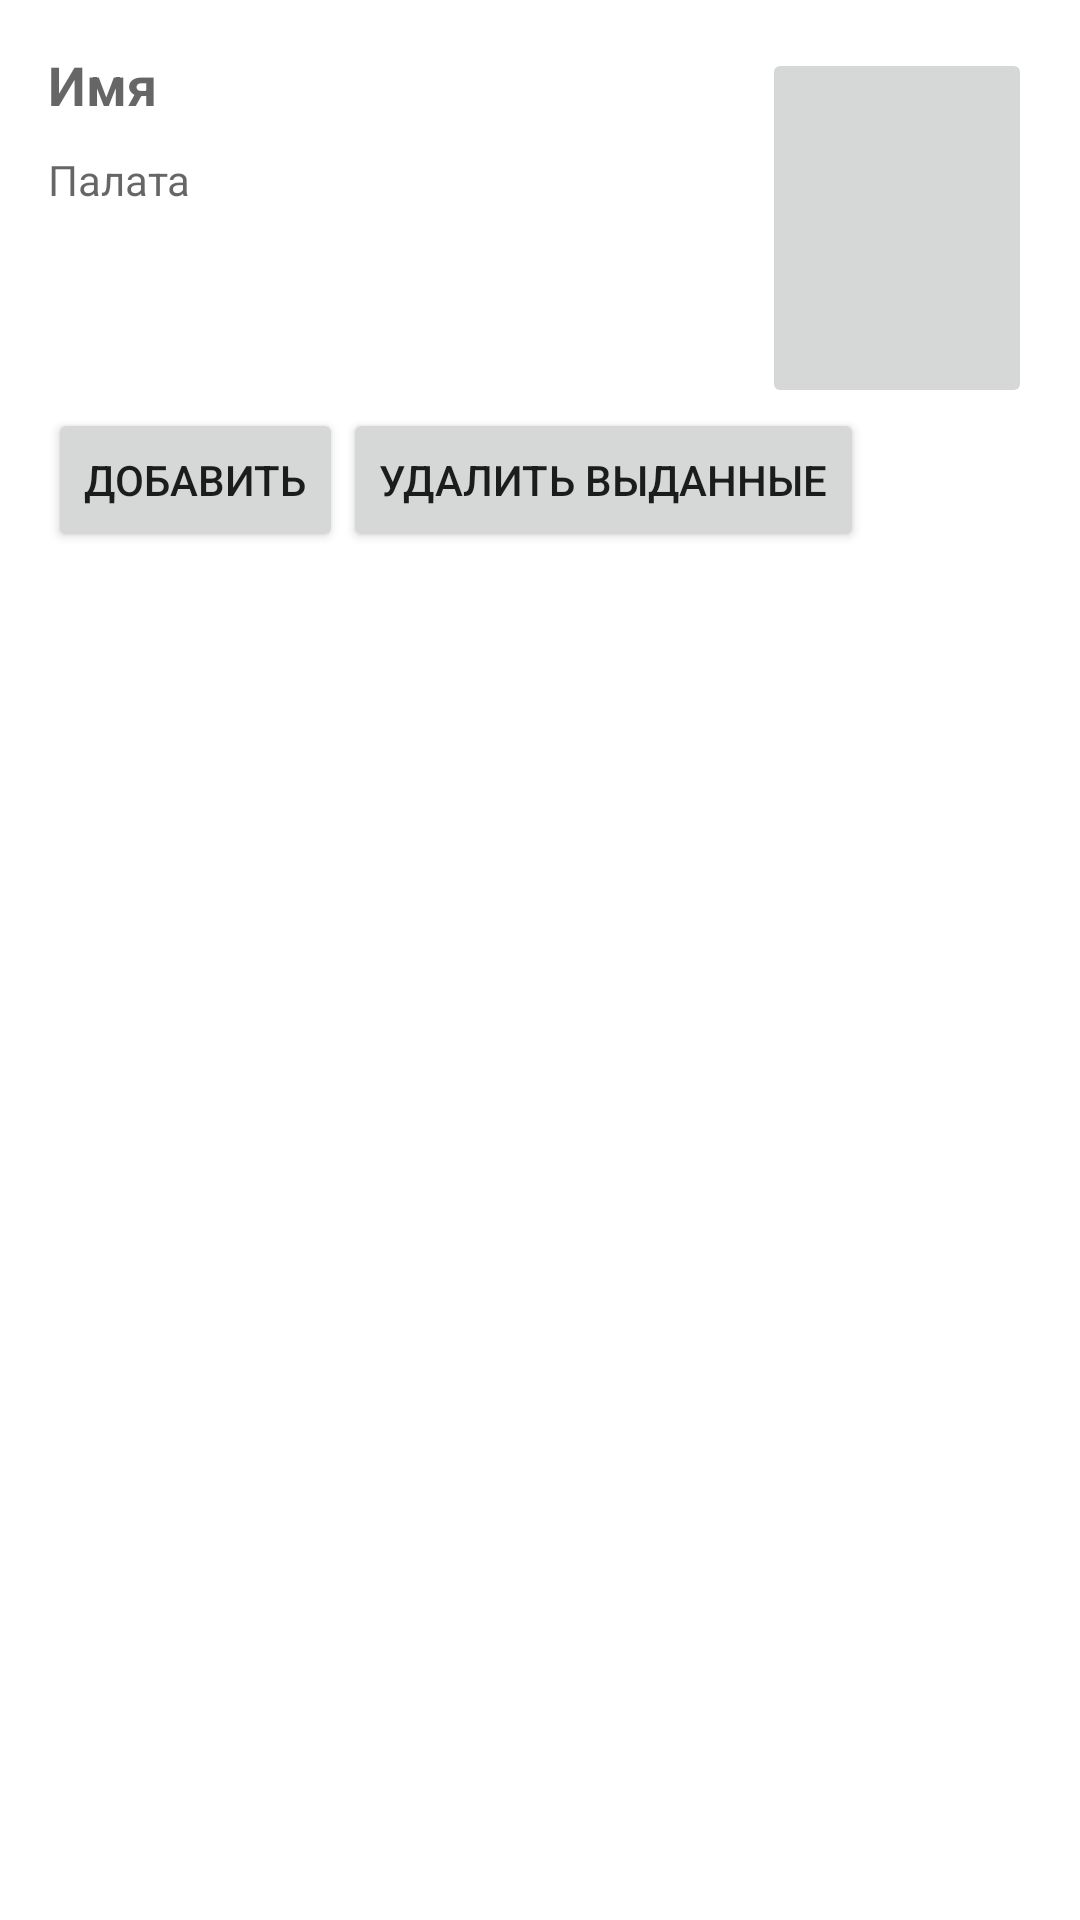

Reconstruct the res/layout file that produces this screen, plus the resources it refers to.
<!-- AndroidManifest.xml: application theme Theme.KP -->
<!-- res/layout/patients_layout.xml -->
<?xml version="1.0" encoding="utf-8"?>
<LinearLayout
    android:id="@+id/layout_human"
    xmlns:android="http://schemas.android.com/apk/res/android"
    android:layout_width="match_parent"
    android:layout_height="wrap_content"
    android:orientation="vertical"

    android:padding="16dp"
    >
    <LinearLayout
        android:layout_width="match_parent"
        android:layout_height="wrap_content"
        android:orientation="horizontal">
    <LinearLayout
        android:layout_width="wrap_content"
        android:layout_height="wrap_content"
        android:orientation="vertical"
        android:layout_weight="2">
    <TextView
        android:id="@+id/nameTextView"
        android:layout_width="match_parent"
        android:layout_height="wrap_content"
        android:textSize="18sp"
        android:textStyle="bold"
        android:hint="Имя"/>
    <TextView
        android:id="@+id/chamberTextView"
        android:layout_width="match_parent"
        android:layout_height="wrap_content"
        android:textSize="14sp"
        android:layout_marginTop="10dp"
        android:hint="Палата"/>
    </LinearLayout>
        <ImageButton
            android:id="@+id/photoImageButton"
            android:layout_width="90dp"
            android:layout_height="120dp"
            android:padding="0dp"
            android:scaleType="centerCrop"
            android:contentDescription="@string/app_name"
            />
    </LinearLayout>
    <androidx.recyclerview.widget.RecyclerView
        android:id="@+id/medicine_recyclerview"
        android:layout_width="match_parent"
        android:layout_height="wrap_content">

    </androidx.recyclerview.widget.RecyclerView>
    <LinearLayout
        android:layout_width="match_parent"
        android:layout_height="wrap_content"
        android:orientation="horizontal">
        <Button
            android:id="@+id/add_medicine"
            android:layout_width="wrap_content"
            android:layout_height="wrap_content"
            android:text="Добавить"
            />
        <Button
            android:id="@+id/delete_medicine"
            android:layout_width="wrap_content"
            android:layout_height="wrap_content"
            android:text="Удалить выданные"
            />
    </LinearLayout>


</LinearLayout>
<!-- resources referenced by this layout -->
<resources>
  <string name="app_name">KP</string>
  <style name="Theme.KP" parent="Theme.MaterialComponents.DayNight.DarkActionBar">
          
          <item name="colorPrimary">@color/purple_500</item>
          <item name="colorPrimaryVariant">@color/purple_700</item>
          <item name="colorOnPrimary">@color/white</item>
          
          <item name="colorSecondary">@color/teal_200</item>
          <item name="colorSecondaryVariant">@color/teal_700</item>
          <item name="colorOnSecondary">@color/black</item>
          
          <item name="android:statusBarColor">?attr/colorPrimaryVariant</item>
          
      </style>
  <!-- not gathered from this repository: default colours our renderer supplied (Android Studio template values) -->
  <color name="purple_500">#FF6200EE</color>
  <color name="purple_700">#FF3700B3</color>
  <color name="teal_200">#FF03DAC5</color>
  <color name="teal_700">#FF018786</color>
  <color name="black">#FF000000</color>
  <color name="white">#FFFFFFFF</color>
</resources>
